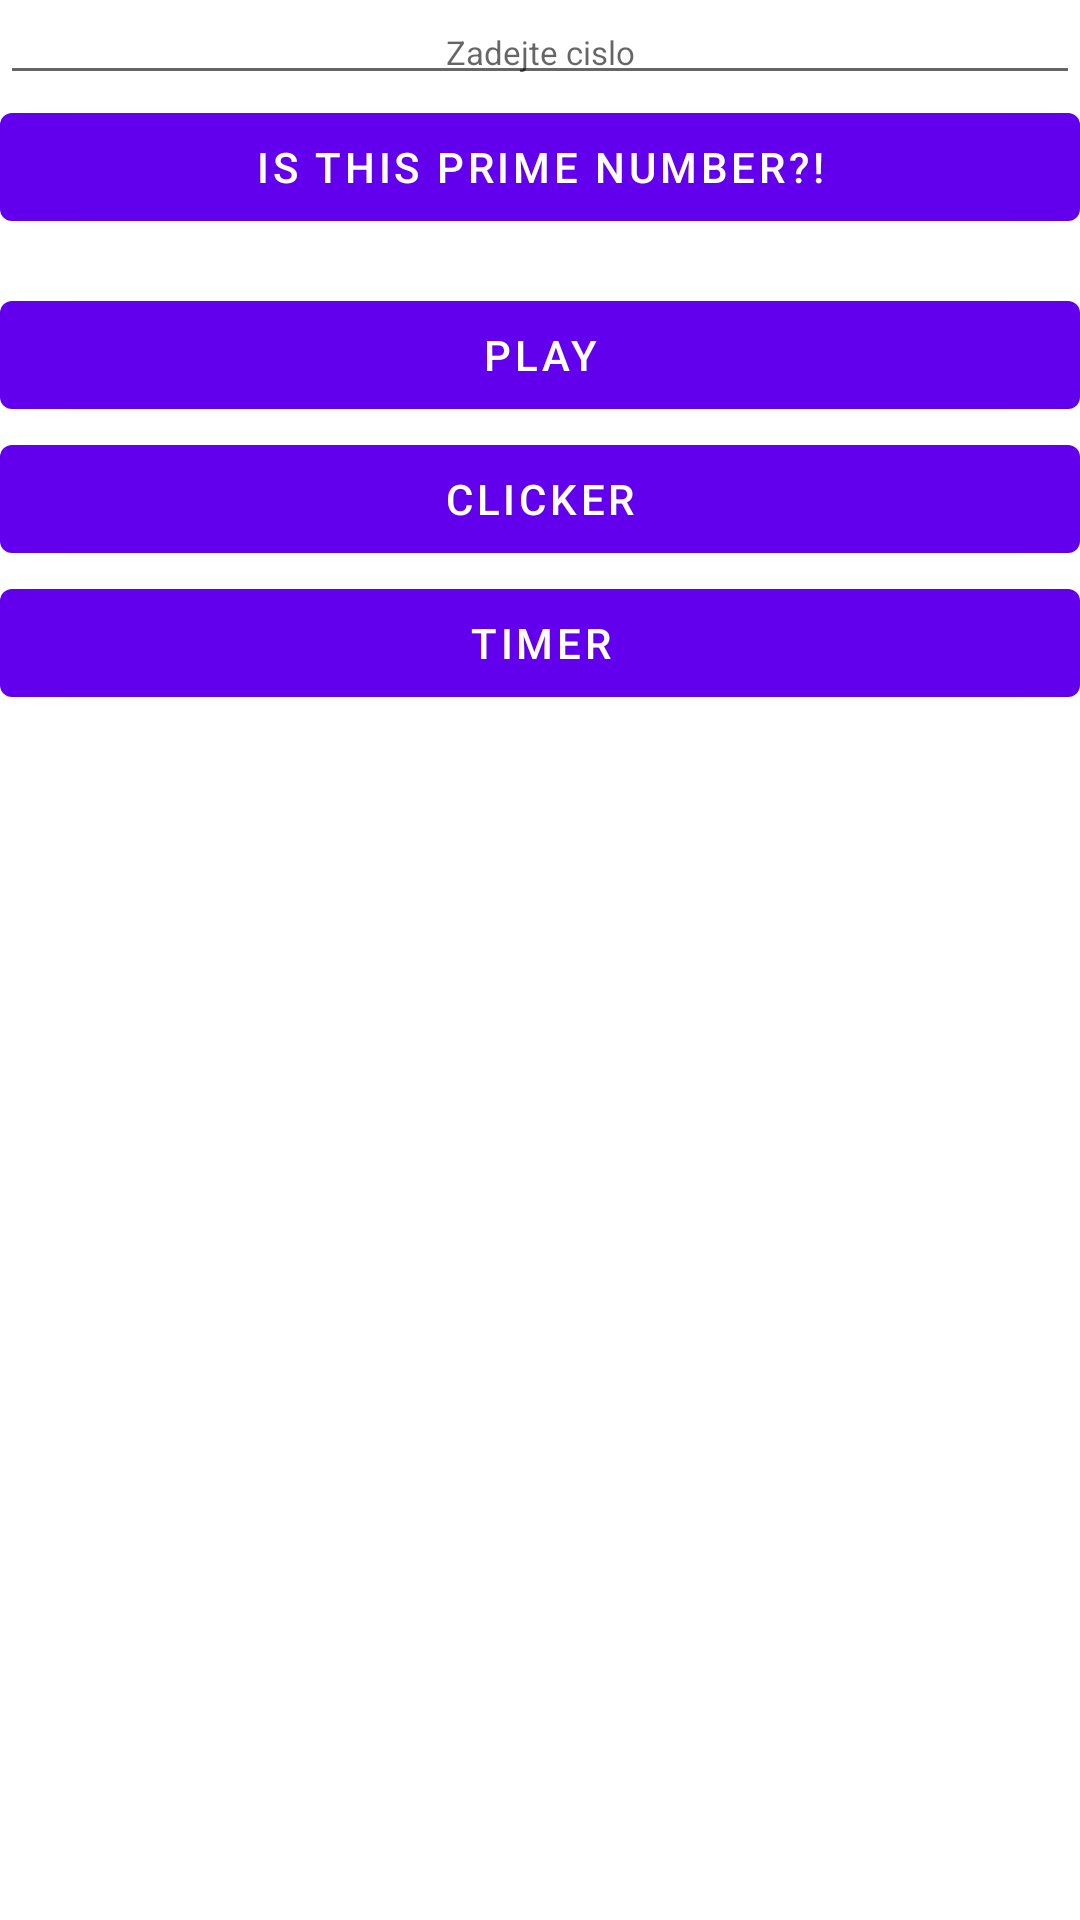

Reconstruct the res/layout file that produces this screen, plus the resources it refers to.
<!-- AndroidManifest.xml: application theme Theme.Appka -->
<!-- res/layout/content_main.xml -->
<?xml version="1.0" encoding="utf-8"?>
<LinearLayout xmlns:android="http://schemas.android.com/apk/res/android"
    xmlns:app="http://schemas.android.com/apk/res-auto"
    android:layout_width="match_parent"
    android:layout_height="match_parent"
    android:orientation="vertical"
    app:layout_behavior="@string/appbar_scrolling_view_behavior">

    <EditText
        android:layout_width="match_parent"
        android:layout_height="wrap_content"
        android:hint="@string/zadejte_cislo"
        android:id="@+id/NumberInput"
        android:autofillHints="name"
        android:inputType="textPersonName"
        android:textAlignment="center"
        android:textSize="11dp"/>

    <Button
        android:layout_width="match_parent"
        android:layout_height="wrap_content"
        android:text="@string/btn_1text"
        android:id="@+id/btn_1"
        />

    <TextView
        android:layout_width="match_parent"
        android:layout_height="wrap_content"
        android:id="@+id/PrimeTextView"
        android:textAlignment="center"
        android:textSize="11sp"/>
    <Button
        android:layout_width="match_parent"
        android:layout_height="wrap_content"
        android:text="@string/play"
        android:id="@+id/btn_2"
        />
    <Button
        android:layout_width="match_parent"
        android:layout_height="wrap_content"
        android:text="@string/clicker"
        android:id="@+id/btn_3"
        />
    <Button
        android:layout_width="match_parent"
        android:layout_height="wrap_content"
        android:text="@string/timer"
        android:id="@+id/btn_4"
        />
</LinearLayout>
<!-- resources referenced by this layout -->
<resources>
  <string name="btn_1text">Is this Prime number?!</string>
  <string name="clicker">Clicker</string>
  <string name="play">Play</string>
  <string name="timer">Timer</string>
  <string name="zadejte_cislo">Zadejte cislo</string>
  <style name="Theme.Appka" parent="Theme.MaterialComponents.DayNight.DarkActionBar">
          
          <item name="colorPrimary">@color/purple_500</item>
          <item name="colorPrimaryVariant">@color/purple_700</item>
          <item name="colorOnPrimary">@color/white</item>
          
          <item name="colorSecondary">@color/teal_200</item>
          <item name="colorSecondaryVariant">@color/teal_700</item>
          <item name="colorOnSecondary">@color/black</item>
          
          <item name="android:statusBarColor" tools:targetApi="l">?attr/colorPrimaryVariant</item>
          
      </style>
  <color name="purple_500">#FF6200EE</color>
  <color name="purple_700">#FF3700B3</color>
  <color name="white">#FFFFFF</color>
  <color name="teal_200">#FF03DAC5</color>
  <color name="teal_700">#FF018786</color>
  <color name="black">#FF000000</color>
</resources>
